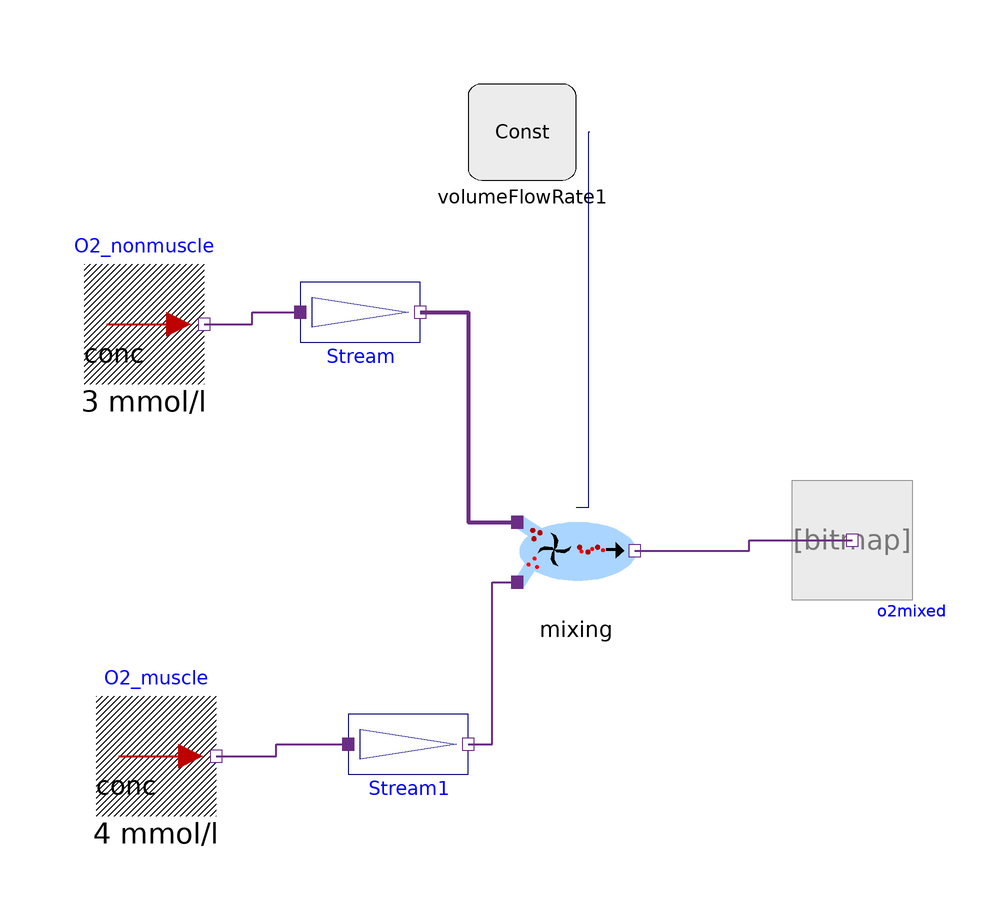

The component connection diagram of the Modelica model below, drawn from its own Placement and Line annotations.

model testMixing

      Parts.Mixing mixing
        annotation (Placement(transformation(extent={{-12,-10},{8,10}})));
      Physiolibrary.Chemical.Sources.UnlimitedSolutionStorage O2_muscle(Conc=4)
        annotation (Placement(transformation(extent={{-82,-44},{-62,-24}})));
      Physiolibrary.Chemical.Sources.UnlimitedSolutionStorage O2_nonmuscle(Conc=3)
        annotation (Placement(transformation(extent={{-84,28},{-64,48}})));
      Physiolibrary.Chemical.Components.Substance o2mixed
        annotation (Placement(transformation(extent={{34,-8},{54,12}})));
      Physiolibrary.Chemical.Components.Stream Stream(                     SolutionFlow(displayUnit="l/min")=
             5e-05)
        annotation (Placement(transformation(extent={{-48,30},{-28,50}})));
      Physiolibrary.Chemical.Components.Stream Stream1(                     SolutionFlow(displayUnit="l/min")=
             3.3333333333333e-05)
        annotation (Placement(transformation(extent={{-40,-42},{-20,-22}})));
      Physiolibrary.Types.Constants.VolumeFlowRateConst volumeFlowRate1(
                                                                       k(
            displayUnit="l/min") = 8.3333333333333e-05)
        annotation (Placement(transformation(extent={{-20,62},{-2,78}})));
    equation
      connect(mixing.port_b, o2mixed.q_out) annotation (Line(
          points={{7.8,0.2},{26.9,0.2},{26.9,2},{44,2}},
          color={107,45,134},
          thickness=1,
          smooth=Smooth.None));
      connect(O2_muscle.q_out, Stream1.q_in) annotation (Line(
          points={{-62,-34},{-52,-34},{-52,-32},{-40,-32}},
          color={107,45,134},
          thickness=1,
          smooth=Smooth.None));
      connect(Stream1.q_out, mixing.port_a1) annotation (Line(
          points={{-20,-32},{-16,-32},{-16,-5},{-11.8,-5}},
          color={107,45,134},
          thickness=1,
          smooth=Smooth.None));
      connect(O2_nonmuscle.q_out, Stream.q_in) annotation (Line(
          points={{-64,38},{-56,38},{-56,40},{-48,40}},
          color={107,45,134},
          thickness=1,
          smooth=Smooth.None));
      connect(Stream.q_out, mixing.port_a) annotation (Line(
          points={{-28,40},{-20,40},{-20,5},{-11.8,5}},
          color={107,45,134},
          thickness=1,
          smooth=Smooth.None));
      connect(volumeFlowRate1.y, mixing.solventflowrate) annotation (Line(
          points={{0.25,70},{0,70},{0,7.4},{-2,7.4}},
          color={0,0,127},
          smooth=Smooth.None));
      annotation (Diagram(coordinateSystem(preserveAspectRatio=false, extent={{-100,
                -100},{100,100}}), graphics));
    end testMixing;